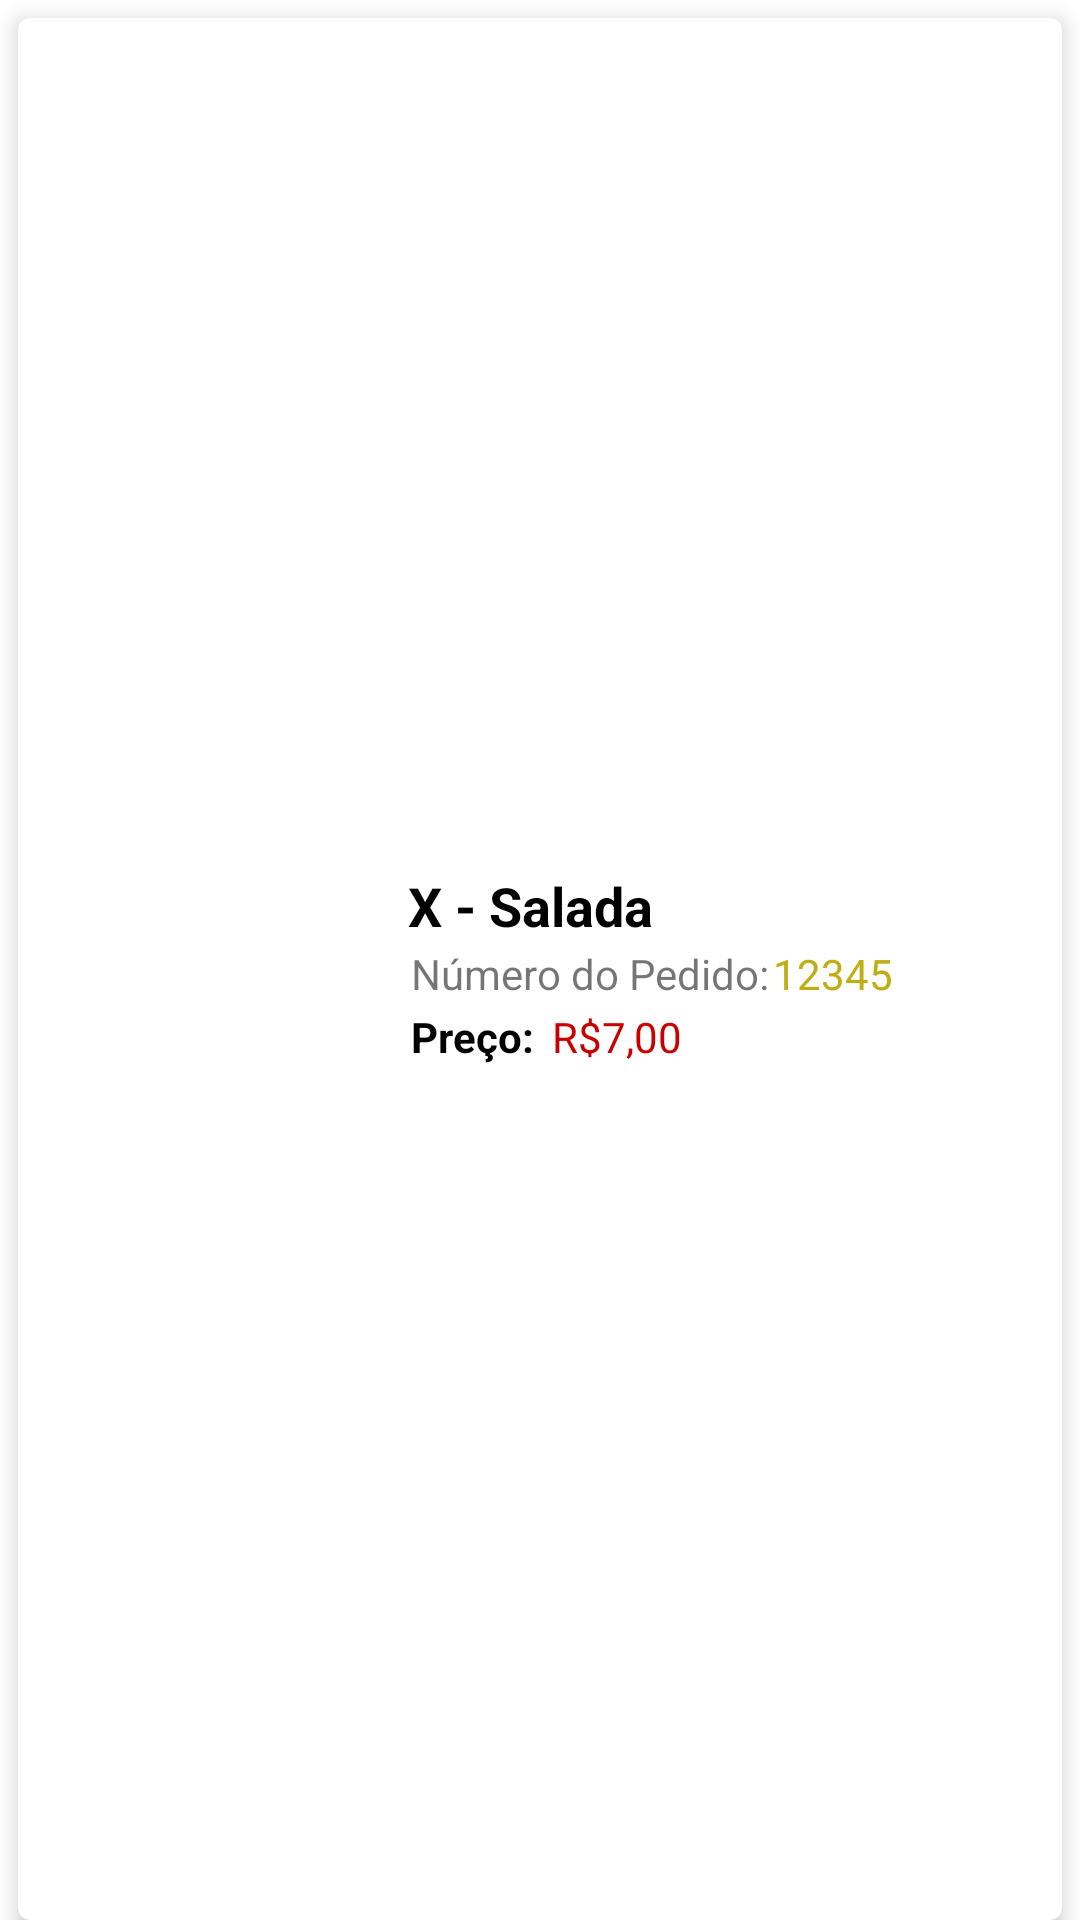

This screen was rendered from an Android layout file. Write that file and the resources it references.
<!-- AndroidManifest.xml: application theme Theme.APPPedidosLanche -->
<!-- res/layout/order_sample.xml -->
<?xml version="1.0" encoding="utf-8"?>
<LinearLayout xmlns:android="http://schemas.android.com/apk/res/android"
    xmlns:app="http://schemas.android.com/apk/res-auto"
    xmlns:tools="http://schemas.android.com/tools"
    android:layout_width="match_parent"
    android:layout_height="120dp"
    android:orientation="vertical">

    <androidx.cardview.widget.CardView
        android:layout_width="match_parent"
        android:layout_height="match_parent"
        android:layout_marginLeft="6dp"
        android:layout_marginTop="6dp"
        android:layout_marginRight="6dp"
        app:cardCornerRadius="4dp"
        app:cardElevation="4dp">

        <LinearLayout
            android:layout_width="match_parent"
            android:layout_height="match_parent"
            android:orientation="horizontal">

            <ImageView
                android:id="@+id/orderImage"
                android:layout_width="120dp"
                android:layout_height="wrap_content"
                android:scaleType="centerCrop"
                app:srcCompat="@drawable/xsalada" />

            <LinearLayout
                android:layout_width="match_parent"
                android:layout_height="match_parent"
                android:layout_marginLeft="10dp"
                android:layout_marginRight="5dp"
                android:gravity="center_vertical"
                android:orientation="vertical">

                <TextView
                    android:id="@+id/orderItemName"
                    android:layout_width="match_parent"
                    android:layout_height="wrap_content"
                    android:gravity="center_vertical"
                    android:text="@string/xsalada"
                    android:textColor="@color/black"
                    android:textSize="18sp"
                    android:textStyle="bold" />

                <LinearLayout
                    android:layout_width="match_parent"
                    android:layout_height="wrap_content"
                    android:orientation="horizontal">

                    <TextView
                        android:id="@+id/idOrder"
                        android:layout_width="wrap_content"
                        android:layout_height="wrap_content"
                        android:padding="1dp"
                        android:text="@string/orderNumber" />

                    <TextView
                        android:id="@+id/idPedido"
                        android:layout_width="wrap_content"
                        android:layout_height="wrap_content"
                        android:layout_weight="1"
                        android:text="@string/idPedido"
                        android:textColor="@color/lightYellow" />
                </LinearLayout>

                <LinearLayout
                    android:layout_width="match_parent"
                    android:layout_height="wrap_content"
                    android:orientation="horizontal">

                    <TextView
                        android:id="@+id/precoOrder"
                        android:layout_width="wrap_content"
                        android:layout_height="wrap_content"
                        android:layout_marginRight="5dp"
                        android:padding="1dp"
                        android:text="@string/PrecoOrder"
                        android:textColor="@color/black"
                        android:textStyle="bold" />

                    <TextView
                        android:id="@+id/cifraOrder"
                        android:layout_width="wrap_content"
                        android:layout_height="wrap_content"
                        android:text="@string/cifra"
                        android:textColor="@color/red" />

                    <TextView
                        android:id="@+id/valueOrder"
                        android:layout_width="wrap_content"
                        android:layout_height="wrap_content"
                        android:layout_weight="1"
                        android:text="@string/valueOrder"
                        android:textColor="@color/red" />
                </LinearLayout>
            </LinearLayout>
        </LinearLayout>
    </androidx.cardview.widget.CardView>
</LinearLayout>
<!-- resources referenced by this layout -->
<resources>
  <color name="black">#FF000000</color>
  <color name="lightYellow">#BFAE16</color>
  <color name="red">#CA0000</color>
  <string name="PrecoOrder">Preço:</string>
  <string name="cifra">R$</string>
  <string name="idPedido">12345</string>
  <string name="orderNumber">Número do Pedido:</string>
  <string name="valueOrder">7,00</string>
  <string name="xsalada">X - Salada</string>
  <style name="Theme.APPPedidosLanche" parent="Theme.MaterialComponents.DayNight.DarkActionBar">
          
          <item name="colorPrimary">@color/purple_500</item>
          <item name="colorPrimaryVariant">@color/purple_700</item>
          <item name="colorOnPrimary">@color/white</item>
          
          <item name="colorSecondary">@color/teal_200</item>
          <item name="colorSecondaryVariant">@color/teal_700</item>
          <item name="colorOnSecondary">@color/black</item>
          
          <item name="android:statusBarColor" tools:targetApi="l">?attr/colorPrimaryVariant</item>
          
      </style>
  <color name="purple_500">#FF6200EE</color>
  <color name="purple_700">#FF3700B3</color>
  <color name="white">#FFFFFFFF</color>
  <color name="teal_200">#FF03DAC5</color>
  <color name="teal_700">#FF018786</color>
</resources>
